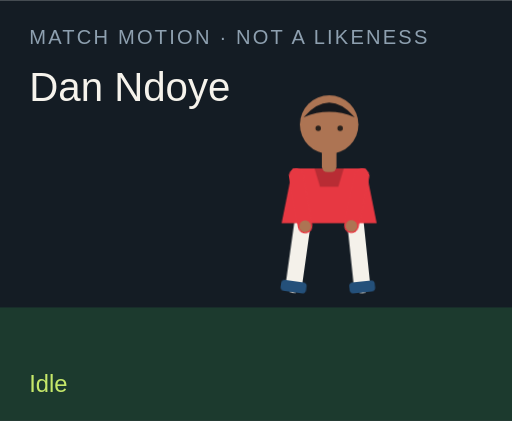
t = 0.00 s
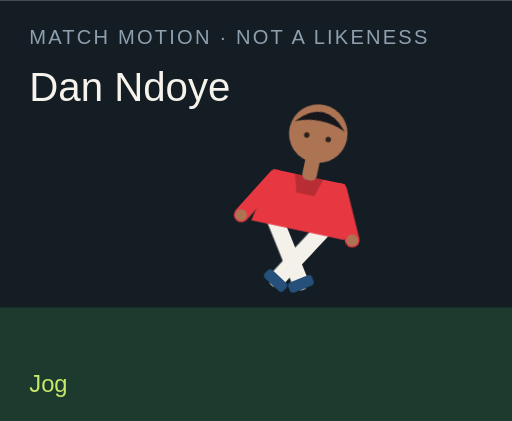
t = 1.50 s
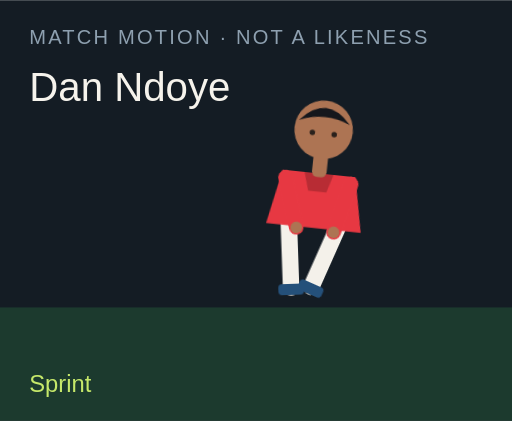
t = 3.00 s
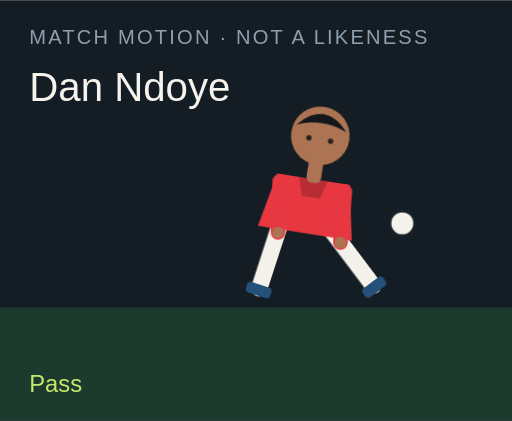
t = 4.50 s
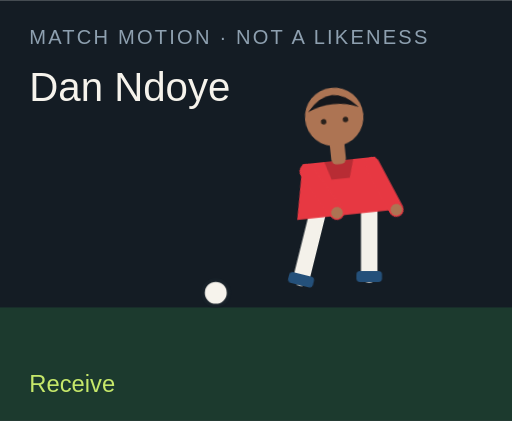
t = 6.00 s
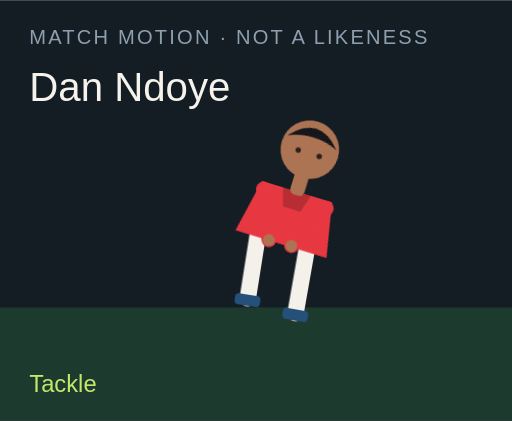
t = 7.50 s

The animated SVG that drew these frames (rendered in a browser with its animation timeline set to each time). Animation: 18 CSS @keyframes rules; one cycle of 9.00 s, repeats indefinitely.

<?xml version="1.0" encoding="UTF-8"?>
<svg xmlns="http://www.w3.org/2000/svg" viewBox="0 0 280 230" role="img">
  <style>@media (prefers-reduced-motion: reduce){animate,animateTransform{display:none}}</style>
  <rect width="280" height="230" fill="#141c24"/>
  <rect y="168" width="280" height="62" fill="#1c3a2e"/>
  <text x="16" y="24" fill="#8ea0b0" font-family="Arial,sans-serif" font-size="11" letter-spacing="1.2">MATCH MOTION · NOT A LIKENESS</text>
  <text x="16" y="55" fill="#f6f3ec" font-family="Impact,sans-serif" font-size="22">Dan Ndoye</text>
  <circle r="7" fill="#f6f3ec" stroke="#172028" stroke-width="2" id="motion-15640" cx="150" cy="160" opacity="0">
    
    
    
  </circle>
  <g transform="translate(132 40)">
    <g id="motion-15662" transform="rotate(0 48 90)">
      
      <g id="motion-15664" transform="translate(0 0)">
        
        <g transform="translate(34 78)"><g id="motion-15666" transform="rotate(8)"><path d="M0 0 V38" stroke="#f4f1ea" stroke-width="9" stroke-linecap="round"/><rect x="-7" y="36" width="14" height="6" rx="2" fill="#24507a"/></g></g>
        <g transform="translate(62 78)"><g id="motion-15668" transform="rotate(-6)"><path d="M0 0 V38" stroke="#f4f1ea" stroke-width="9" stroke-linecap="round"/><rect x="-7" y="36" width="14" height="6" rx="2" fill="#24507a"/></g></g>
        <path d="M28 52 h40 l6 30 H22 Z" fill="#e73842"/>
        <path d="M40 52 h16 l-3 10 H43 Z" fill="#000" opacity=".2"/>
        <g transform="translate(30 56)"><g id="motion-15670" transform="rotate(-10)"><path d="M0 0 V28" stroke="#e73842" stroke-width="8" stroke-linecap="round"/><circle cx="0" cy="28" r="3.2" fill="#ad7453"/></g></g>
        <g transform="translate(66 56)"><g id="motion-15672" transform="rotate(12)"><path d="M0 0 V28" stroke="#e73842" stroke-width="8" stroke-linecap="round"/><circle cx="0" cy="28" r="3.2" fill="#ad7453"/></g></g>
        <rect x="44" y="40" width="8" height="14" rx="3" fill="#ad7453"/>
        <circle cx="48" cy="28" r="16" fill="#ad7453"/>
        <path d="M34 24 Q48 8 62 24 Q48 18 34 24" fill="#15171c"/>
        <circle cx="42" cy="30" r="1.5" fill="#2a211c"/><circle cx="54" cy="30" r="1.5" fill="#2a211c"/>
      </g>
    </g>
  </g>
  <text x="16" y="214" fill="#c6e86a" font-family="Arial,sans-serif" font-size="13" opacity="1" id="motion-15644">Idle</text><text x="16" y="214" fill="#c6e86a" font-family="Arial,sans-serif" font-size="13" opacity="0" id="motion-15646">Jog</text><text x="16" y="214" fill="#c6e86a" font-family="Arial,sans-serif" font-size="13" opacity="0" id="motion-15648">Sprint</text><text x="16" y="214" fill="#c6e86a" font-family="Arial,sans-serif" font-size="13" opacity="0" id="motion-15650">Dribble</text><text x="16" y="214" fill="#c6e86a" font-family="Arial,sans-serif" font-size="13" opacity="0" id="motion-15652">Pass</text><text x="16" y="214" fill="#c6e86a" font-family="Arial,sans-serif" font-size="13" opacity="0" id="motion-15654">Shoot</text><text x="16" y="214" fill="#c6e86a" font-family="Arial,sans-serif" font-size="13" opacity="0" id="motion-15656">Receive</text><text x="16" y="214" fill="#c6e86a" font-family="Arial,sans-serif" font-size="13" opacity="0" id="motion-15658">Tackle</text><text x="16" y="214" fill="#c6e86a" font-family="Arial,sans-serif" font-size="13" opacity="0" id="motion-15660">Arms wide</text>
<style>@keyframes track-15641{0%{cx:150px}11.1%{cx:156px}22.2%{cx:164px}33.300000000000004%{cx:142px}44.4%{cx:190px}55.60000000000001%{cx:250px}66.7%{cx:118px}77.8%{cx:150px}88.9%{cx:150px}100%{cx:150px}}@keyframes track-15642{0%{cy:160px}11.1%{cy:158px}22.2%{cy:154px}33.300000000000004%{cy:156px}44.4%{cy:148px}55.60000000000001%{cy:96px}66.7%{cy:160px}77.8%{cy:160px}88.9%{cy:160px}100%{cy:160px}}@keyframes track-15643{0%{opacity:0}11.1%{opacity:0}22.2%{opacity:0}33.300000000000004%{opacity:1}44.4%{opacity:1}55.60000000000001%{opacity:1}66.7%{opacity:1}77.8%{opacity:0}88.9%{opacity:0}100%{opacity:0}}@keyframes track-15645{0%{opacity:1}11.1%{opacity:0}22.2%{opacity:0}33.300000000000004%{opacity:0}44.4%{opacity:0}55.60000000000001%{opacity:0}66.7%{opacity:0}77.8%{opacity:0}88.9%{opacity:0}100%{opacity:1}}@keyframes track-15647{0%{opacity:0}11.1%{opacity:1}22.2%{opacity:0}33.300000000000004%{opacity:0}44.4%{opacity:0}55.60000000000001%{opacity:0}66.7%{opacity:0}77.8%{opacity:0}88.9%{opacity:0}100%{opacity:0}}@keyframes track-15649{0%{opacity:0}11.1%{opacity:0}22.2%{opacity:1}33.300000000000004%{opacity:0}44.4%{opacity:0}55.60000000000001%{opacity:0}66.7%{opacity:0}77.8%{opacity:0}88.9%{opacity:0}100%{opacity:0}}@keyframes track-15651{0%{opacity:0}11.1%{opacity:0}22.2%{opacity:0}33.300000000000004%{opacity:1}44.4%{opacity:0}55.60000000000001%{opacity:0}66.7%{opacity:0}77.8%{opacity:0}88.9%{opacity:0}100%{opacity:0}}@keyframes track-15653{0%{opacity:0}11.1%{opacity:0}22.2%{opacity:0}33.300000000000004%{opacity:0}44.4%{opacity:1}55.60000000000001%{opacity:0}66.7%{opacity:0}77.8%{opacity:0}88.9%{opacity:0}100%{opacity:0}}@keyframes track-15655{0%{opacity:0}11.1%{opacity:0}22.2%{opacity:0}33.300000000000004%{opacity:0}44.4%{opacity:0}55.60000000000001%{opacity:1}66.7%{opacity:0}77.8%{opacity:0}88.9%{opacity:0}100%{opacity:0}}@keyframes track-15657{0%{opacity:0}11.1%{opacity:0}22.2%{opacity:0}33.300000000000004%{opacity:0}44.4%{opacity:0}55.60000000000001%{opacity:0}66.7%{opacity:1}77.8%{opacity:0}88.9%{opacity:0}100%{opacity:0}}@keyframes track-15659{0%{opacity:0}11.1%{opacity:0}22.2%{opacity:0}33.300000000000004%{opacity:0}44.4%{opacity:0}55.60000000000001%{opacity:0}66.7%{opacity:0}77.8%{opacity:1}88.9%{opacity:0}100%{opacity:0}}@keyframes track-15661{0%{opacity:0}11.1%{opacity:0}22.2%{opacity:0}33.300000000000004%{opacity:0}44.4%{opacity:0}55.60000000000001%{opacity:0}66.7%{opacity:0}77.8%{opacity:0}88.9%{opacity:1}100%{opacity:0}}@keyframes track-15663{0%{transform:rotate(0deg)}11.1%{transform:rotate(8deg)}22.2%{transform:rotate(16deg)}33.300000000000004%{transform:rotate(6deg)}44.4%{transform:rotate(4deg)}55.60000000000001%{transform:rotate(14deg)}66.7%{transform:rotate(-6deg)}77.8%{transform:rotate(34deg)}88.9%{transform:rotate(0deg)}100%{transform:rotate(0deg)}}@keyframes track-15665{0%{transform:translate(0px,0px)}11.1%{transform:translate(0px,-3px)}22.2%{transform:translate(0px,-6px)}33.300000000000004%{transform:translate(0px,-2px)}44.4%{transform:translate(0px,2px)}55.60000000000001%{transform:translate(0px,-4px)}66.7%{transform:translate(0px,1px)}77.8%{transform:translate(0px,10px)}88.9%{transform:translate(0px,-8px)}100%{transform:translate(0px,0px)}}@keyframes track-15667{0%{transform:rotate(8deg)}11.1%{transform:rotate(-26deg)}22.2%{transform:rotate(-42deg)}33.300000000000004%{transform:rotate(-8deg)}44.4%{transform:rotate(6deg)}55.60000000000001%{transform:rotate(12deg)}66.7%{transform:rotate(20deg)}77.8%{transform:rotate(-8deg)}88.9%{transform:rotate(-8deg)}100%{transform:rotate(8deg)}}@keyframes track-15669{0%{transform:rotate(-6deg)}11.1%{transform:rotate(24deg)}22.2%{transform:rotate(38deg)}33.300000000000004%{transform:rotate(18deg)}44.4%{transform:rotate(-38deg)}55.60000000000001%{transform:rotate(-54deg)}66.7%{transform:rotate(6deg)}77.8%{transform:rotate(-22deg)}88.9%{transform:rotate(8deg)}100%{transform:rotate(-6deg)}}@keyframes track-15671{0%{transform:rotate(-10deg)}11.1%{transform:rotate(24deg)}22.2%{transform:rotate(36deg)}33.300000000000004%{transform:rotate(-18deg)}44.4%{transform:rotate(10deg)}55.60000000000001%{transform:rotate(-24deg)}66.7%{transform:rotate(-30deg)}77.8%{transform:rotate(12deg)}88.9%{transform:rotate(-58deg)}100%{transform:rotate(-10deg)}}@keyframes track-15673{0%{transform:rotate(12deg)}11.1%{transform:rotate(-20deg)}22.2%{transform:rotate(-32deg)}33.300000000000004%{transform:rotate(14deg)}44.4%{transform:rotate(-26deg)}55.60000000000001%{transform:rotate(18deg)}66.7%{transform:rotate(-22deg)}77.8%{transform:rotate(-6deg)}88.9%{transform:rotate(58deg)}100%{transform:rotate(12deg)}}@media(prefers-reduced-motion:no-preference){#motion-15640{animation:track-15641 9s linear infinite both,track-15642 9s linear infinite both,track-15643 9s steps(1,end) infinite both}#motion-15644{animation:track-15645 9s steps(1,end) infinite both}#motion-15646{animation:track-15647 9s steps(1,end) infinite both}#motion-15648{animation:track-15649 9s steps(1,end) infinite both}#motion-15650{animation:track-15651 9s steps(1,end) infinite both}#motion-15652{animation:track-15653 9s steps(1,end) infinite both}#motion-15654{animation:track-15655 9s steps(1,end) infinite both}#motion-15656{animation:track-15657 9s steps(1,end) infinite both}#motion-15658{animation:track-15659 9s steps(1,end) infinite both}#motion-15660{animation:track-15661 9s steps(1,end) infinite both}#motion-15662{animation:track-15663 9s linear infinite both}#motion-15664{animation:track-15665 9s linear infinite both}#motion-15666{animation:track-15667 9s linear infinite both}#motion-15668{animation:track-15669 9s linear infinite both}#motion-15670{animation:track-15671 9s linear infinite both}#motion-15672{animation:track-15673 9s linear infinite both}}</style></svg>
